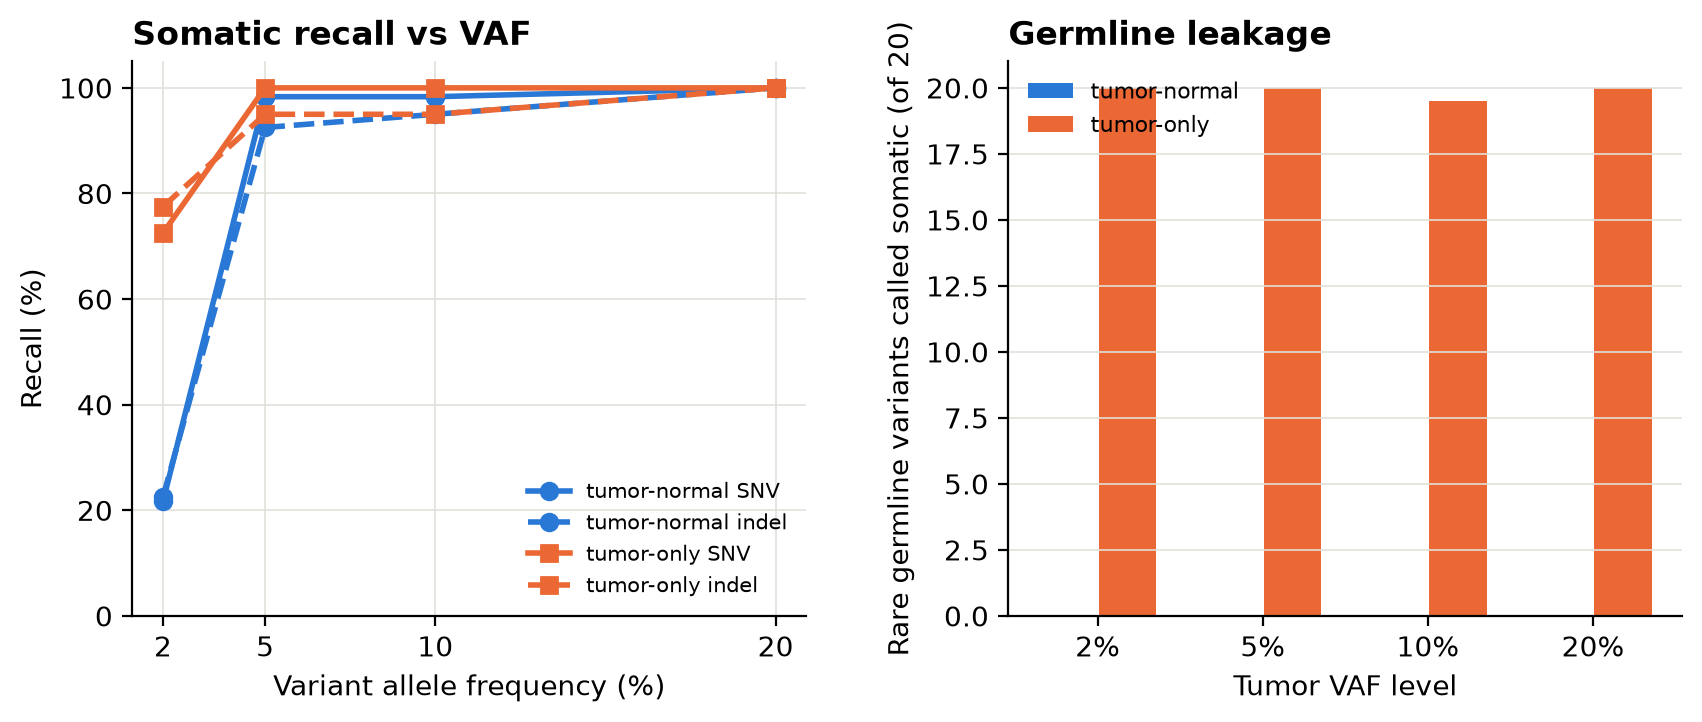

The table this chart was drawn from, first rows:
mode	vaf	replicate	snv_recall	indel_recall	somatic_recall	rare_germline_called	common_germline_called	other_false_positives	precision
tumor_normal	0.02	1	0.25	0.25	0.25	0	0	0	1.0
tumor_normal	0.02	2	0.1833	0.2	0.1875	0	0	0	1.0
tumor_normal	0.05	1	0.9833	0.9	0.9625	0	0	0	1.0
tumor_normal	0.05	2	0.9833	0.95	0.975	0	0	0	1.0
tumor_normal	0.1	1	0.9833	0.95	0.975	0	0	0	1.0
tumor_normal	0.1	2	0.9833	0.95	0.975	0	0	0	1.0
tumor_normal	0.2	1	1.0	1.0	1.0	0	0	0	1.0
tumor_normal	0.2	2	1.0	1.0	1.0	0	0	0	1.0
tumor_only	0.02	1	0.7333	0.9	0.775	20	0	0	0.7561
tumor_only	0.02	2	0.7167	0.65	0.7	20	0	0	0.7368
tumor_only	0.05	1	1.0	0.95	0.9875	20	0	0	0.798
tumor_only	0.05	2	1.0	0.95	0.9875	20	0	0	0.798
tumor_only	0.1	1	1.0	0.95	0.9875	19	0	0	0.8061
tumor_only	0.1	2	1.0	0.95	0.9875	20	0	0	0.798
tumor_only	0.2	1	1.0	1.0	1.0	20	0	0	0.8
tumor_only	0.2	2	1.0	1.0	1.0	20	0	0	0.8
